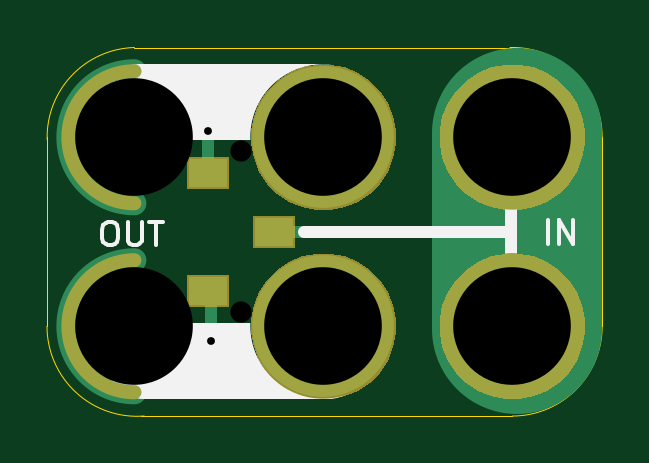
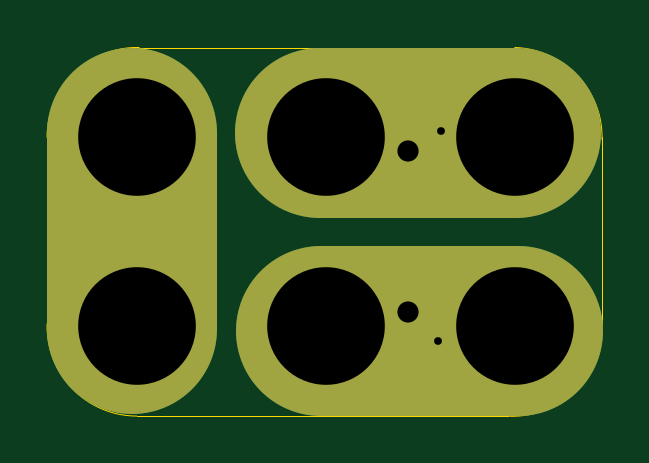
Circuit board: 10 layer files. Board 23.5 x 15.6 mm.
- bottom_copper: 2x3-Slide-Switch-CL-SB-SMT-B.Cu.gbl (1340 bytes)
- bottom_mask: 2x3-Slide-Switch-CL-SB-SMT-B.Mask.gbs (8985 bytes)
- paste: 2x3-Slide-Switch-CL-SB-SMT-B.Paste.gbp (485 bytes)
- bottom_silk: 2x3-Slide-Switch-CL-SB-SMT-B.SilkS.gbo (1135 bytes)
- outline: 2x3-Slide-Switch-CL-SB-SMT-Edge.Cuts.gko (985 bytes)
- top_copper: 2x3-Slide-Switch-CL-SB-SMT-F.Cu.gtl (1504 bytes)
- top_mask: 2x3-Slide-Switch-CL-SB-SMT-F.Mask.gts (5193 bytes)
- paste: 2x3-Slide-Switch-CL-SB-SMT-F.Paste.gtp (622 bytes)
- top_silk: 2x3-Slide-Switch-CL-SB-SMT-F.SilkS.gto (2085 bytes)
- drill: 2x3-Slide-Switch-CL-SB-SMT.xln (360 bytes)

=== bottom_copper: 2x3-Slide-Switch-CL-SB-SMT-B.Cu.gbl ===
%TF.GenerationSoftware,KiCad,Pcbnew,5.0.0-fee4fd1~66~ubuntu16.04.1*%
%TF.CreationDate,2018-09-24T08:51:35-07:00*%
%TF.ProjectId,2x3-Slide-Switch-CL-SB-SMT,3278332D536C6964652D537769746368,v1.1*%
%TF.SameCoordinates,Original*%
%TF.FileFunction,Copper,L2,Bot,Signal*%
%TF.FilePolarity,Positive*%
%FSLAX46Y46*%
G04 Gerber Fmt 4.6, Leading zero omitted, Abs format (unit mm)*
G04 Created by KiCad (PCBNEW 5.0.0-fee4fd1~66~ubuntu16.04.1) date Mon Sep 24 08:51:35 2018*
%MOMM*%
%LPD*%
G01*
G04 APERTURE LIST*
%ADD10C,7.200000*%
%ADD11C,0.500000*%
%ADD12C,6.000000*%
%ADD13C,0.685800*%
%ADD14C,0.350000*%
%ADD15C,0.330200*%
G04 APERTURE END LIST*
D10*
X2806700Y-43703240D02*
X11125200Y-43703240D01*
D11*
X2235200Y-43639740D02*
X12141200Y-43639740D01*
X18808700Y-52212240D02*
X18808700Y-43449240D01*
X2044700Y-52529740D02*
X11950700Y-52529740D01*
D10*
X2743200Y-52085240D02*
X11061700Y-52085240D01*
X19062700Y-52021740D02*
X19062700Y-43703240D01*
D12*
X18870200Y-43894740D03*
X18870200Y-51894740D03*
X10870200Y-43894740D03*
X10870200Y-51894740D03*
D13*
X5981700Y-43639740D03*
X6108700Y-52529740D03*
D14*
X7378700Y-44493180D03*
X7378700Y-51295300D03*
X18870200Y-43894740D03*
X2870200Y-51894740D03*
X18870200Y-51894740D03*
X2870200Y-43894740D03*
X10870200Y-43894740D03*
X10870200Y-51894740D03*
D15*
X5981700Y-43639740D03*
X6108700Y-52529740D03*
M02*

=== bottom_mask: 2x3-Slide-Switch-CL-SB-SMT-B.Mask.gbs (8985 bytes, source omitted) ===
=== paste: 2x3-Slide-Switch-CL-SB-SMT-B.Paste.gbp ===
%TF.GenerationSoftware,KiCad,Pcbnew,4.0.5-e0-6337~49~ubuntu16.04.1*%
%TF.CreationDate,2017-05-26T06:39:28-07:00*%
%TF.ProjectId,2x3-Slide-Switch-CL-SB-SMT,3278332D536C6964652D537769746368,v1.1*%
%TF.FileFunction,Paste,Bot*%
%FSLAX46Y46*%
G04 Gerber Fmt 4.6, Leading zero omitted, Abs format (unit mm)*
G04 Created by KiCad (PCBNEW 4.0.5-e0-6337~49~ubuntu16.04.1) date Fri May 26 06:39:28 2017*
%MOMM*%
%LPD*%
G01*
G04 APERTURE LIST*
%ADD10C,0.350000*%
G04 APERTURE END LIST*
D10*
M02*

=== bottom_silk: 2x3-Slide-Switch-CL-SB-SMT-B.SilkS.gbo ===
%TF.GenerationSoftware,KiCad,Pcbnew,5.0.0-fee4fd1~66~ubuntu16.04.1*%
%TF.CreationDate,2018-09-24T08:51:35-07:00*%
%TF.ProjectId,2x3-Slide-Switch-CL-SB-SMT,3278332D536C6964652D537769746368,v1.1*%
%TF.SameCoordinates,Original*%
%TF.FileFunction,Legend,Bot*%
%TF.FilePolarity,Positive*%
%FSLAX46Y46*%
G04 Gerber Fmt 4.6, Leading zero omitted, Abs format (unit mm)*
G04 Created by KiCad (PCBNEW 5.0.0-fee4fd1~66~ubuntu16.04.1) date Mon Sep 24 08:51:35 2018*
%MOMM*%
%LPD*%
G01*
G04 APERTURE LIST*
%ADD10C,0.500000*%
%ADD11C,7.200000*%
%ADD12C,6.152400*%
%ADD13C,5.132400*%
%ADD14C,0.838200*%
G04 APERTURE END LIST*
%LPC*%
D10*
X18808700Y-52212240D02*
X18808700Y-43449240D01*
X2235200Y-43639740D02*
X12141200Y-43639740D01*
X2044700Y-52529740D02*
X11950700Y-52529740D01*
D11*
X2806700Y-43703240D02*
X11125200Y-43703240D01*
X2743200Y-52085240D02*
X11061700Y-52085240D01*
X19062700Y-52021740D02*
X19062700Y-43703240D01*
D12*
X18870200Y-43894740D03*
D13*
X2870200Y-51894740D03*
D12*
X18870200Y-51894740D03*
D13*
X2870200Y-43894740D03*
D12*
X10870200Y-43894740D03*
X10870200Y-51894740D03*
D14*
X5981700Y-43639740D03*
X6108700Y-52529740D03*
M02*

=== outline: 2x3-Slide-Switch-CL-SB-SMT-Edge.Cuts.gko ===
%TF.GenerationSoftware,KiCad,Pcbnew,4.0.5-e0-6337~49~ubuntu16.04.1*%
%TF.CreationDate,2017-05-26T06:39:28-07:00*%
%TF.ProjectId,2x3-Slide-Switch-CL-SB-SMT,3278332D536C6964652D537769746368,v1.1*%
%TF.FileFunction,Profile,NP*%
%FSLAX46Y46*%
G04 Gerber Fmt 4.6, Leading zero omitted, Abs format (unit mm)*
G04 Created by KiCad (PCBNEW 4.0.5-e0-6337~49~ubuntu16.04.1) date Fri May 26 06:39:28 2017*
%MOMM*%
%LPD*%
G01*
G04 APERTURE LIST*
%ADD10C,0.350000*%
%ADD11C,0.040640*%
G04 APERTURE END LIST*
D10*
D11*
X2870200Y-40094740D02*
G75*
G03X-823168Y-43994560I106632J-3799820D01*
G01*
X-829800Y-51894740D02*
G75*
G03X3282024Y-55694740I3811824J0D01*
G01*
X18870200Y-55696056D02*
G75*
G03X22670200Y-51794740I0J3801316D01*
G01*
X22671516Y-43894740D02*
G75*
G03X18770200Y-40094740I-3801316J0D01*
G01*
X22670200Y-43894740D02*
X22670200Y-51894740D01*
X18870200Y-40094740D02*
X2870200Y-40094740D01*
X18870200Y-55694740D02*
X3170200Y-55694740D01*
X-829800Y-43894740D02*
X-829800Y-51894740D01*
M02*

=== top_copper: 2x3-Slide-Switch-CL-SB-SMT-F.Cu.gtl ===
%TF.GenerationSoftware,KiCad,Pcbnew,5.0.0-fee4fd1~66~ubuntu16.04.1*%
%TF.CreationDate,2018-09-24T08:51:35-07:00*%
%TF.ProjectId,2x3-Slide-Switch-CL-SB-SMT,3278332D536C6964652D537769746368,v1.1*%
%TF.SameCoordinates,Original*%
%TF.FileFunction,Copper,L1,Top,Signal*%
%TF.FilePolarity,Positive*%
%FSLAX46Y46*%
G04 Gerber Fmt 4.6, Leading zero omitted, Abs format (unit mm)*
G04 Created by KiCad (PCBNEW 5.0.0-fee4fd1~66~ubuntu16.04.1) date Mon Sep 24 08:51:35 2018*
%MOMM*%
%LPD*%
G01*
G04 APERTURE LIST*
%ADD10C,0.500000*%
%ADD11C,1.000000*%
%ADD12C,7.200000*%
%ADD13R,1.600200X1.198880*%
%ADD14C,6.000000*%
%ADD15C,0.685800*%
%ADD16C,0.350000*%
%ADD17C,0.330200*%
G04 APERTURE END LIST*
D10*
X5981700Y-45354240D02*
X5981700Y-43576240D01*
X8648700Y-47894240D02*
X18872200Y-47894240D01*
X6108700Y-50307240D02*
X6108700Y-52593240D01*
D11*
X2870200Y-41099740D02*
G75*
G03X2870200Y-46687740I0J-2794000D01*
G01*
X2870200Y-49100740D02*
G75*
G03X2870200Y-54688740I0J-2794000D01*
G01*
D12*
X19062700Y-52021740D02*
X19062700Y-43703240D01*
D13*
X5979160Y-45394880D03*
X8778240Y-47894240D03*
X5979160Y-50393600D03*
D14*
X18870200Y-43894740D03*
X18870200Y-51894740D03*
X10870200Y-43894740D03*
X10870200Y-51894740D03*
D15*
X5981700Y-43639740D03*
X6108700Y-52529740D03*
D16*
X7378700Y-44493180D03*
X7378700Y-51295300D03*
X18870200Y-43894740D03*
X2870200Y-51894740D03*
X18870200Y-51894740D03*
X2870200Y-43894740D03*
X10870200Y-43894740D03*
X10870200Y-51894740D03*
D17*
X5981700Y-43639740D03*
X6108700Y-52529740D03*
M02*

=== top_mask: 2x3-Slide-Switch-CL-SB-SMT-F.Mask.gts ===
%TF.GenerationSoftware,KiCad,Pcbnew,5.0.0-fee4fd1~66~ubuntu16.04.1*%
%TF.CreationDate,2018-09-24T08:51:35-07:00*%
%TF.ProjectId,2x3-Slide-Switch-CL-SB-SMT,3278332D536C6964652D537769746368,v1.1*%
%TF.SameCoordinates,Original*%
%TF.FileFunction,Soldermask,Top*%
%TF.FilePolarity,Negative*%
%FSLAX46Y46*%
G04 Gerber Fmt 4.6, Leading zero omitted, Abs format (unit mm)*
G04 Created by KiCad (PCBNEW 5.0.0-fee4fd1~66~ubuntu16.04.1) date Mon Sep 24 08:51:35 2018*
%MOMM*%
%LPD*%
G01*
G04 APERTURE LIST*
%ADD10C,0.600000*%
%ADD11C,0.350000*%
G04 APERTURE END LIST*
D10*
X2870200Y-49100740D02*
G75*
G03X2870200Y-54688740I0J-2794000D01*
G01*
X2870200Y-41099740D02*
G75*
G03X2870200Y-46687740I0J-2794000D01*
G01*
D11*
G36*
X19767496Y-48936757D02*
X20327325Y-49168646D01*
X20327327Y-49168647D01*
X20831163Y-49505300D01*
X21259639Y-49933776D01*
X21596294Y-50437615D01*
X21828183Y-50997444D01*
X21946400Y-51591761D01*
X21946400Y-52197719D01*
X21828183Y-52792036D01*
X21596294Y-53351865D01*
X21596293Y-53351867D01*
X21259640Y-53855703D01*
X20831163Y-54284180D01*
X20327327Y-54620833D01*
X20327326Y-54620834D01*
X20327325Y-54620834D01*
X19767496Y-54852723D01*
X19173179Y-54970940D01*
X18567221Y-54970940D01*
X17972904Y-54852723D01*
X17413075Y-54620834D01*
X17413074Y-54620834D01*
X17413073Y-54620833D01*
X16909237Y-54284180D01*
X16480760Y-53855703D01*
X16144107Y-53351867D01*
X16144106Y-53351865D01*
X15912217Y-52792036D01*
X15794000Y-52197719D01*
X15794000Y-51591761D01*
X15912217Y-50997444D01*
X16144106Y-50437615D01*
X16480761Y-49933776D01*
X16909237Y-49505300D01*
X17413073Y-49168647D01*
X17413075Y-49168646D01*
X17972904Y-48936757D01*
X18567221Y-48818540D01*
X19173179Y-48818540D01*
X19767496Y-48936757D01*
X19767496Y-48936757D01*
G37*
G36*
X11767496Y-48936757D02*
X12327325Y-49168646D01*
X12327327Y-49168647D01*
X12831163Y-49505300D01*
X13259639Y-49933776D01*
X13596294Y-50437615D01*
X13828183Y-50997444D01*
X13946400Y-51591761D01*
X13946400Y-52197719D01*
X13828183Y-52792036D01*
X13596294Y-53351865D01*
X13596293Y-53351867D01*
X13259640Y-53855703D01*
X12831163Y-54284180D01*
X12327327Y-54620833D01*
X12327326Y-54620834D01*
X12327325Y-54620834D01*
X11767496Y-54852723D01*
X11173179Y-54970940D01*
X10567221Y-54970940D01*
X9972904Y-54852723D01*
X9413075Y-54620834D01*
X9413074Y-54620834D01*
X9413073Y-54620833D01*
X8909237Y-54284180D01*
X8480760Y-53855703D01*
X8144107Y-53351867D01*
X8144106Y-53351865D01*
X7912217Y-52792036D01*
X7794000Y-52197719D01*
X7794000Y-51591761D01*
X7912217Y-50997444D01*
X8144106Y-50437615D01*
X8480761Y-49933776D01*
X8909237Y-49505300D01*
X9413073Y-49168647D01*
X9413075Y-49168646D01*
X9972904Y-48936757D01*
X10567221Y-48818540D01*
X11173179Y-48818540D01*
X11767496Y-48936757D01*
X11767496Y-48936757D01*
G37*
G36*
X6855460Y-51069240D02*
X5102860Y-51069240D01*
X5102860Y-49717960D01*
X6855460Y-49717960D01*
X6855460Y-51069240D01*
X6855460Y-51069240D01*
G37*
G36*
X9654540Y-48569880D02*
X7901940Y-48569880D01*
X7901940Y-47218600D01*
X9654540Y-47218600D01*
X9654540Y-48569880D01*
X9654540Y-48569880D01*
G37*
G36*
X19767496Y-40936757D02*
X20327325Y-41168646D01*
X20327327Y-41168647D01*
X20831163Y-41505300D01*
X21259639Y-41933776D01*
X21596294Y-42437615D01*
X21828183Y-42997444D01*
X21946400Y-43591761D01*
X21946400Y-44197719D01*
X21828183Y-44792036D01*
X21596294Y-45351865D01*
X21596293Y-45351867D01*
X21259640Y-45855703D01*
X20831163Y-46284180D01*
X20327327Y-46620833D01*
X20327326Y-46620834D01*
X20327325Y-46620834D01*
X19767496Y-46852723D01*
X19173179Y-46970940D01*
X18567221Y-46970940D01*
X17972904Y-46852723D01*
X17413075Y-46620834D01*
X17413074Y-46620834D01*
X17413073Y-46620833D01*
X16909237Y-46284180D01*
X16480760Y-45855703D01*
X16144107Y-45351867D01*
X16144106Y-45351865D01*
X15912217Y-44792036D01*
X15794000Y-44197719D01*
X15794000Y-43591761D01*
X15912217Y-42997444D01*
X16144106Y-42437615D01*
X16480761Y-41933776D01*
X16909237Y-41505300D01*
X17413073Y-41168647D01*
X17413075Y-41168646D01*
X17972904Y-40936757D01*
X18567221Y-40818540D01*
X19173179Y-40818540D01*
X19767496Y-40936757D01*
X19767496Y-40936757D01*
G37*
G36*
X11767496Y-40936757D02*
X12327325Y-41168646D01*
X12327327Y-41168647D01*
X12831163Y-41505300D01*
X13259639Y-41933776D01*
X13596294Y-42437615D01*
X13828183Y-42997444D01*
X13946400Y-43591761D01*
X13946400Y-44197719D01*
X13828183Y-44792036D01*
X13596294Y-45351865D01*
X13596293Y-45351867D01*
X13259640Y-45855703D01*
X12831163Y-46284180D01*
X12327327Y-46620833D01*
X12327326Y-46620834D01*
X12327325Y-46620834D01*
X11767496Y-46852723D01*
X11173179Y-46970940D01*
X10567221Y-46970940D01*
X9972904Y-46852723D01*
X9413075Y-46620834D01*
X9413074Y-46620834D01*
X9413073Y-46620833D01*
X8909237Y-46284180D01*
X8480760Y-45855703D01*
X8144107Y-45351867D01*
X8144106Y-45351865D01*
X7912217Y-44792036D01*
X7794000Y-44197719D01*
X7794000Y-43591761D01*
X7912217Y-42997444D01*
X8144106Y-42437615D01*
X8480761Y-41933776D01*
X8909237Y-41505300D01*
X9413073Y-41168647D01*
X9413075Y-41168646D01*
X9972904Y-40936757D01*
X10567221Y-40818540D01*
X11173179Y-40818540D01*
X11767496Y-40936757D01*
X11767496Y-40936757D01*
G37*
G36*
X6855460Y-46070520D02*
X5102860Y-46070520D01*
X5102860Y-44719240D01*
X6855460Y-44719240D01*
X6855460Y-46070520D01*
X6855460Y-46070520D01*
G37*
M02*

=== paste: 2x3-Slide-Switch-CL-SB-SMT-F.Paste.gtp ===
%TF.GenerationSoftware,KiCad,Pcbnew,5.0.0-fee4fd1~66~ubuntu16.04.1*%
%TF.CreationDate,2018-09-24T08:51:35-07:00*%
%TF.ProjectId,2x3-Slide-Switch-CL-SB-SMT,3278332D536C6964652D537769746368,v1.1*%
%TF.SameCoordinates,Original*%
%TF.FileFunction,Paste,Top*%
%TF.FilePolarity,Positive*%
%FSLAX46Y46*%
G04 Gerber Fmt 4.6, Leading zero omitted, Abs format (unit mm)*
G04 Created by KiCad (PCBNEW 5.0.0-fee4fd1~66~ubuntu16.04.1) date Mon Sep 24 08:51:35 2018*
%MOMM*%
%LPD*%
G01*
G04 APERTURE LIST*
%ADD10R,1.447800X1.046480*%
G04 APERTURE END LIST*
D10*
X5979160Y-45394880D03*
X8778240Y-47894240D03*
X5979160Y-50393600D03*
M02*

=== top_silk: 2x3-Slide-Switch-CL-SB-SMT-F.SilkS.gto ===
%TF.GenerationSoftware,KiCad,Pcbnew,5.0.0-fee4fd1~66~ubuntu16.04.1*%
%TF.CreationDate,2018-09-24T08:51:35-07:00*%
%TF.ProjectId,2x3-Slide-Switch-CL-SB-SMT,3278332D536C6964652D537769746368,v1.1*%
%TF.SameCoordinates,Original*%
%TF.FileFunction,Legend,Top*%
%TF.FilePolarity,Positive*%
%FSLAX46Y46*%
G04 Gerber Fmt 4.6, Leading zero omitted, Abs format (unit mm)*
G04 Created by KiCad (PCBNEW 5.0.0-fee4fd1~66~ubuntu16.04.1) date Mon Sep 24 08:51:35 2018*
%MOMM*%
%LPD*%
G01*
G04 APERTURE LIST*
%ADD10C,3.200000*%
%ADD11C,0.500000*%
%ADD12C,0.150000*%
%ADD13C,0.600000*%
%ADD14R,1.752600X1.351280*%
%ADD15C,6.152400*%
G04 APERTURE END LIST*
D10*
X3073400Y-42395140D02*
X10845800Y-42395140D01*
D11*
X18808700Y-52212240D02*
X18808700Y-43449240D01*
X2044700Y-52529740D02*
X11950700Y-52529740D01*
X18808700Y-47894240D02*
X10045700Y-47894240D01*
D10*
X3276600Y-53367940D02*
X11049000Y-53367940D01*
D12*
X1743200Y-47473620D02*
X1933676Y-47473620D01*
X2028914Y-47521240D01*
X2124152Y-47616478D01*
X2171771Y-47806954D01*
X2171771Y-48140287D01*
X2124152Y-48330763D01*
X2028914Y-48426001D01*
X1933676Y-48473620D01*
X1743200Y-48473620D01*
X1647961Y-48426001D01*
X1552723Y-48330763D01*
X1505104Y-48140287D01*
X1505104Y-47806954D01*
X1552723Y-47616478D01*
X1647961Y-47521240D01*
X1743200Y-47473620D01*
X2600342Y-47473620D02*
X2600342Y-48283144D01*
X2647961Y-48378382D01*
X2695580Y-48426001D01*
X2790819Y-48473620D01*
X2981295Y-48473620D01*
X3076533Y-48426001D01*
X3124152Y-48378382D01*
X3171771Y-48283144D01*
X3171771Y-47473620D01*
X3505104Y-47473620D02*
X4076533Y-47473620D01*
X3790819Y-48473620D02*
X3790819Y-47473620D01*
X20380390Y-48410120D02*
X20380390Y-47410120D01*
X20856580Y-48410120D02*
X20856580Y-47410120D01*
X21428009Y-48410120D01*
X21428009Y-47410120D01*
%LPC*%
D13*
X2870200Y-49100740D02*
G75*
G03X2870200Y-54688740I0J-2794000D01*
G01*
X2870200Y-41099740D02*
G75*
G03X2870200Y-46687740I0J-2794000D01*
G01*
D14*
X5979160Y-45394880D03*
X8778240Y-47894240D03*
X5979160Y-50393600D03*
D15*
X18870200Y-43894740D03*
X18870200Y-51894740D03*
X10870200Y-43894740D03*
X10870200Y-51894740D03*
M02*

=== drill: 2x3-Slide-Switch-CL-SB-SMT.xln ===
M48
;DRILL file {KiCad 5.0.0-fee4fd1~66~ubuntu16.04.1} date Mon Sep 24 08:51:35 2018
;FORMAT={-:-/ absolute / metric / decimal}
FMAT,2
METRIC,TZ
T1C0.330
T2C4.980
T3C0.899
T4C4.980
%
G90
G05
M71
T1
X5.982Y-43.64
X6.109Y-52.53
T2
X10.87Y-43.895
X10.87Y-51.895
X18.87Y-43.895
X18.87Y-51.895
T3
X7.379Y-44.493
X7.379Y-51.295
T4
X2.87Y-43.895
X2.87Y-51.895
T0
M30
